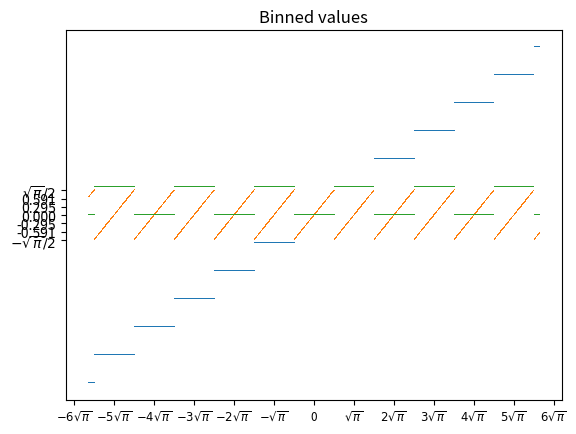

Generate this figure with matplotlib:
# Copyright 2020 Xanadu Quantum Technologies Inc.

# Licensed under the Apache License, Version 2.0 (the "License");
# you may not use this file except in compliance with the License.
# You may obtain a copy of the License at

#     http://www.apache.org/licenses/LICENSE-2.0

# Unless required by applicable law or agreed to in writing, software
# distributed under the License is distributed on an "AS IS" BASIS,
# WITHOUT WARRANTIES OR CONDITIONS OF ANY KIND, either express or implied.
# See the License for the specific language governing permissions and
# limitations under the License.
"""GKP-state-specific functions."""
import math
import numpy as np
import matplotlib.pyplot as plt
from scipy.special import erf


def to_pi_string(x, tex=True):
    """Convert x, a multiple of sqrt(pi)/2, to a string.

    If tex is True, convert to LaTeX.
    """
    remainder = math.remainder(x, np.sqrt(np.pi) / 2)
    if not round(remainder):
        integer = round(x / (np.sqrt(np.pi) / 2))
        pref = int(integer * ((1 - integer % 2) / 2 + integer % 2))
        x_str = (not bool(round(x))) * "0" + bool(round(x)) * (
            bool(tex) * "$"
            + (not bool(1 + pref)) * "-"
            + bool(1 - abs(pref)) * str(pref)
            + r"\sqrt{\pi}"
            + (integer % 2) * "/2"
            + bool(tex) * "$"
        )
        return x_str
    return str(x)


vec_remainder = np.vectorize(math.remainder)


def integer_fractional(x, alpha, draw=False):
    """Obtain the integer and fractional part of x with respect to alpha.

    Any real number x can be expressed as n * alpha + f, where n is an
    integer, alpha is any real number, and f is a real number such that
    |f| <= alpha / 2. This function returns n and f.

    Args:
        x (float): a real number
        alpha (float): alpha from above
        draw (bool): if True, plot the fractional and integer parts
            of x.
    """
    # The fractional part.
    f = vec_remainder(x, alpha)
    # The integer part. astype(int) used here to prevent unwanted
    # behaviour during binning (e.g. -6.01 % 2 = 2, while -6 % 2 =0)
    n = ((x - f) / alpha).astype(int)
    if draw:
        xmin, xmax = alpha * (x[0] // alpha), alpha * (x[-1] // alpha) + alpha
        newxticks = np.linspace(xmin, xmax, int((xmax - xmin) // alpha) + 1)
        newxlabels = [to_pi_string(tick) for tick in newxticks]
        plt.plot(x, n, ",")
        plt.title("Integer Part")
        plt.xticks(newxticks, newxlabels, fontsize="small")
        plt.show()

        plt.title("Fractional Part")
        plt.plot(x, f, ",")
        newyticks = np.linspace(-alpha / 2, alpha / 2, num=7)
        newylabels = ["{:.3f}".format(tick) for tick in newyticks[1:-1]]
        newylabels = [to_pi_string(-alpha / 2)] + newylabels + [to_pi_string(alpha / 2)]
        plt.xticks(newxticks, newxlabels, fontsize="small")
        plt.yticks(newyticks, newylabels)
        plt.show()
    return n, f


def GKP_binner(outcomes, return_fraction=False, draw=False):
    """Naively translate CV outcomes to bit values.

    The function treats values in (-sqrt(pi)/2, sqrt(pi)/2) as 0
    and those in (sqrt(pi)/2, 3sqrt(pi)/2) as 1. Values on the
    boundary are binned to 0. The rest of the bins
    are defined periodically.

    Args:
        outcomes (array): the values of a p-homodyne measurement.
        return_fraction (bool): return the fractional part of the
            outcome as well, if desired.
        draw (bool): if True, sketch binned values over outcomes.

    Retruns:
        array: the corresponding bit values.
    """
    # Bin width
    alpha = np.sqrt(np.pi)
    # np.divmod implementation also possible
    int_frac = integer_fractional(outcomes, alpha)
    bit_values = int_frac[0] % 2
    if draw:
        xmin, xmax = alpha * (x[0] // alpha), alpha * (x[-1] // alpha) + alpha
        newxticks = np.linspace(xmin, xmax, int((xmax - xmin) // alpha) + 1)
        newxlabels = [to_pi_string(tick) for tick in newxticks]
        plt.plot(outcomes, bit_values, ",")
        plt.title("Binned values")
        plt.xticks(newxticks, newxlabels, fontsize="small")
        plt.show()
    if return_fraction:
        return bit_values, int_frac[1]
    return bit_values


def Z_err(var, var_num=5):
    """Return the probability of Z errors for a list of variances.

    Args:
        var (array): array of lattice p variances
        var_num (float): number of variances away from the origin we
            include in the integral
    Returns:
        array: probability of Z (phase flip) errors for each variance.
    """
    # Find largest bin number by finding largest variance, multiplying by
    # var_num, then rounding up to nearest integer of form 4n+1, which are
    # the left boundaries of the 0 bins mod sqrt(pi)
    n_max = int(np.ceil(var_num * np.amax(var)) // 2 * 4 + 1)
    # error = 1 - integral over the 0 bins
    # Initiate a list with length same as var
    error = np.ones(len(var))
    # Integral over 0 bins that fell within var_num*var_max away from
    # origin
    for i in range(-n_max, n_max, 4):
        error -= 0.5 * (
            erf((i + 2) * np.sqrt(np.pi) / (2 * var))
            - erf(i * np.sqrt(np.pi) / (2 * var))
        )
    return error


def Z_err_cond(var, hom_val, var_num=10, use_hom_val=False):
    """Return the conditional phase error probability for lattice nodes.

    Return the phase error probability for a list of variances var
    given homodyne outcomes hom_val, with var_num used to determine
    the number of terms to keep in the summation in the formula.
    By default, the fractional part of hom_val is used in the summation;
    if use_hom_val is True, use the entire homodyne value.

    Args:
        var (array): the lattice p variances.
        hom_val (array): the p-homodyne outcomes.
        var_num (float): number of variances away from the origin we
            include in the integral.
        use_hom_val (bool): if True, use the entire homodyne value
            hom_val in the expression; otherwise use the fractional
            part.
    Returns:
        array: probability of Z (phase flip) errors for each variance,
            contioned on the homodyne outcomes.
    """
    # TODO: Make the following line smarter.
    n_max = var_num
    # Initiate a list with length same as var
    # TODO replace ex with normal pdf?
    ex = lambda z, n: np.exp(-((z - n * np.sqrt(np.pi)) ** 2) / var)
    error = np.zeros(np.shape(var))
    bit, frac = GKP_binner(hom_val, return_fraction=True)
    factor = 1 - bit
    val = hom_val if use_hom_val else frac
    numerator = np.sum([ex(val, 2 * i + factor) for i in range(-n_max, n_max)], 0)
    denominator = np.sum([ex(val, i) for i in range(-n_max, n_max)], 0)
    error = numerator / denominator
    return error


if __name__ == "__main__":
    alpha = np.sqrt(np.pi)
    x = np.arange(-10, 10, 0.01)
    integer_fractional(x, alpha, draw=True)
    GKP_binner(x, draw=True)
